Image classification data set "classification" (DylanHughes02/fruit-detection-project on GitHub). Class labels (4): apple, banana, orange, pear.

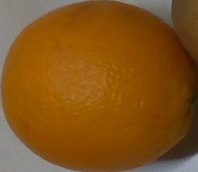
Label: orange

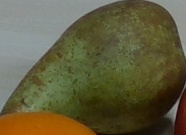
Label: pear

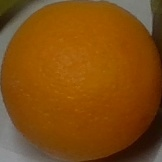
Label: orange

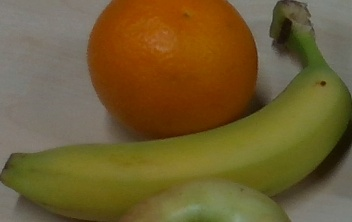
Label: banana

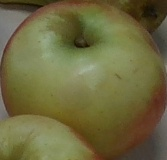
Label: apple

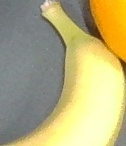
Label: banana
